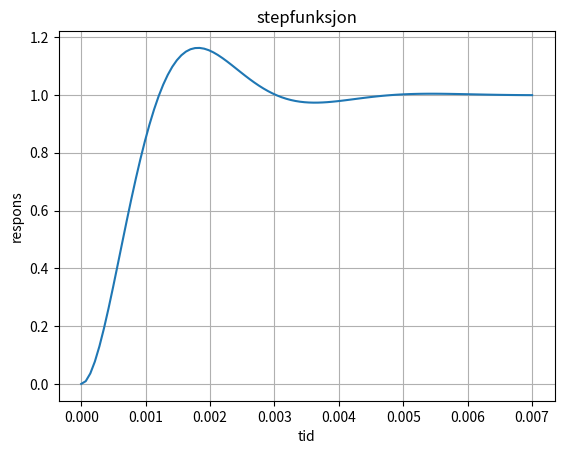

Source code (Python):

import numpy as np
import scipy.signal as sig
import matplotlib.pyplot as plt

# oppgave 3 c
numerator = [0, 2000**2]
dominator = [1, 2*0.5*2000, 2000**2]
system = sig.TransferFunction(numerator, dominator) 
x, y = sig.step(system)

plt.plot(x, y, label='v_inn')
plt.xlabel('tid')
plt.ylabel('respons')
plt.title('stepfunksjon')
plt.grid()
plt.show()
